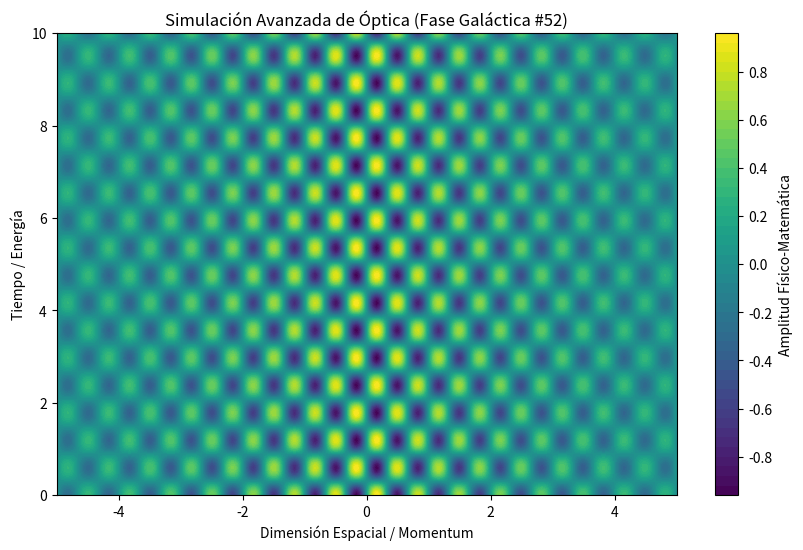

Here is the Python script that generated this plot:
%matplotlib inline
# Simulación Galáctica: Óptica - Variante 52
import numpy as np
import matplotlib.pyplot as plt

# Parámetros Físicos Aleatorios
param_1 = 9.444
param_2 = 5.283
param_3 = 0.262

t = np.linspace(0, 10, 500)
x = np.linspace(-5, 5, 500)
X, T = np.meshgrid(x, t)

# Ecuación Base (Avanzada)
Z = np.sin(X * param_1) * np.cos(T * param_2) * np.exp(-np.abs(X) * param_3)

plt.figure(figsize=(10, 6))
plt.contourf(X, T, Z, 50, cmap='viridis')
plt.colorbar(label='Amplitud Físico-Matemática')
plt.title(r'Simulación Avanzada de Óptica (Fase Galáctica #52)')
plt.xlabel('Dimensión Espacial / Momentum')
plt.ylabel('Tiempo / Energía')
plt.show()
